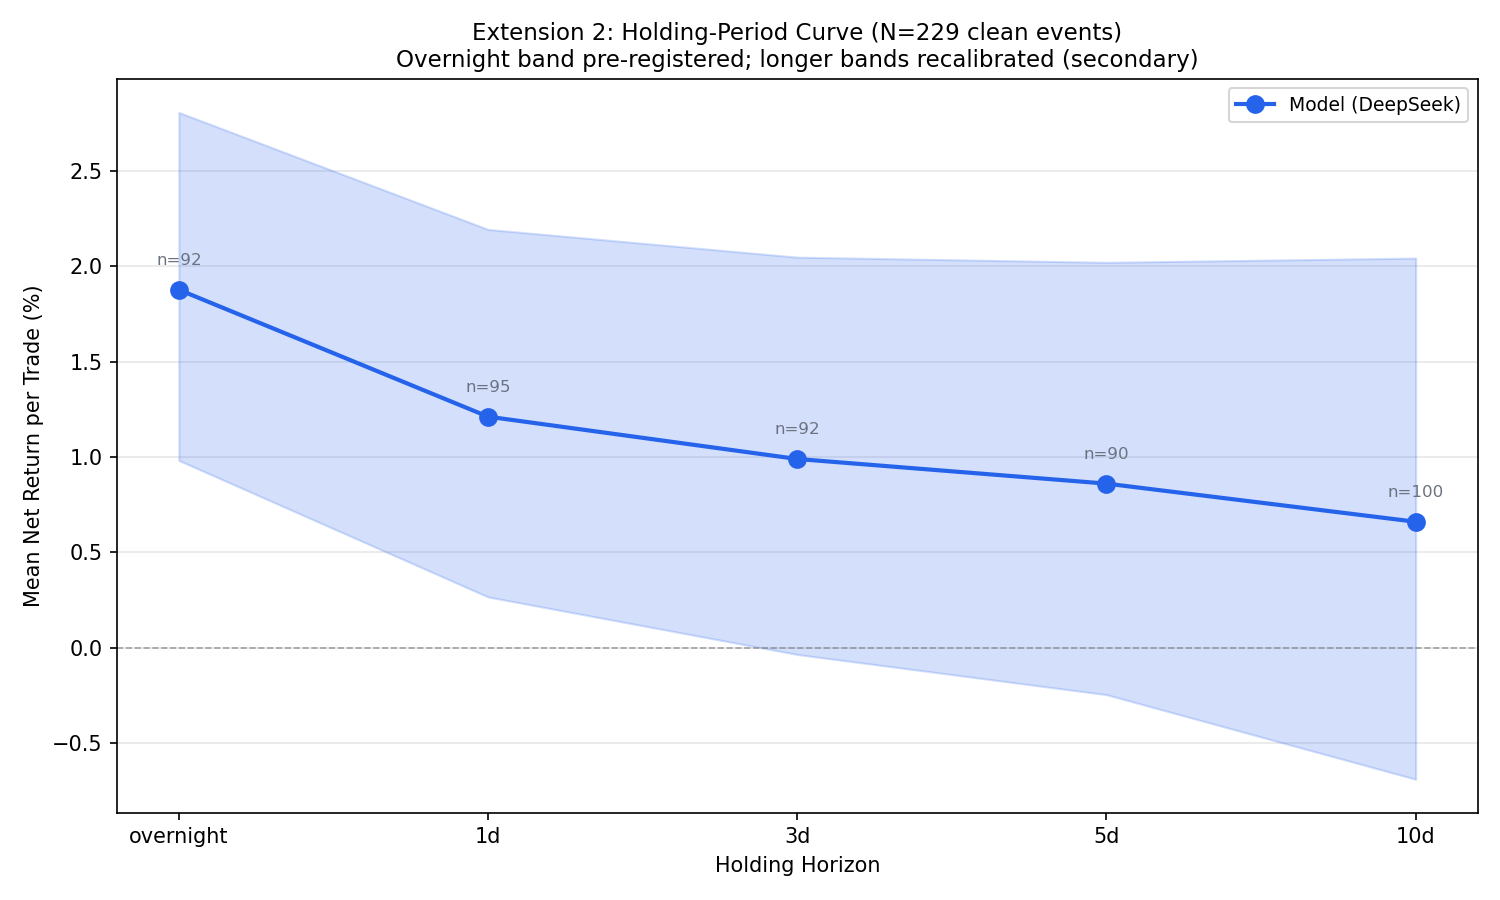

The data file committed next to this chart (first rows):
# Extension 2: holding-period curve
# run_id: 20260812_152807
# model: DeepSeek (blend weights (0.55, 0.45, 0.0, 0.0))
# thresholds: hold_upper=0.25, hold_lower=-0.05
# cost_bps: 10.0, short_borrow_bps: 0.0
# clean_n: 229 (excluded: {'worksheet': …, 'misattributed': 1, 'timing': 13})
# generated: 2026-08-12 17:37:47
# NOTE: overnight band (+/-2%) is PRE-RE…
#       All longer-horizon bands are REC…
#       Returns are NOT compounded acros…
#       alternative version of the same …
horizon, mean_net_per_trade, accuracy, graded_n, traded_n, rank_correlation, rho_pvalue, bootstrap_ci_low, bootstrap_ci_high, hold_band, band_status
overnight, 0.01877, 0.6522, 92, 142, 0.2356, 0.0003216, 0.009816, 0.02807, 0.02, pre-registered
1d, 0.01211, 0.6, 95, 142, 0.1527, 0.02081, 0.002658, 0.02193, 0.02246, recalibrated
3d, 0.009892, 0.5543, 92, 142, 0.1056, 0.1111, -0.0003594, 0.02048, 0.02521, recalibrated
5d, 0.008601, 0.5222, 90, 142, 0.07186, 0.2788, -0.002467, 0.02021, 0.02689, recalibrated
10d, 0.006601, 0.53, 100, 142, 0.05138, 0.4391, -0.006902, 0.02043, 0.03527, recalibrated
